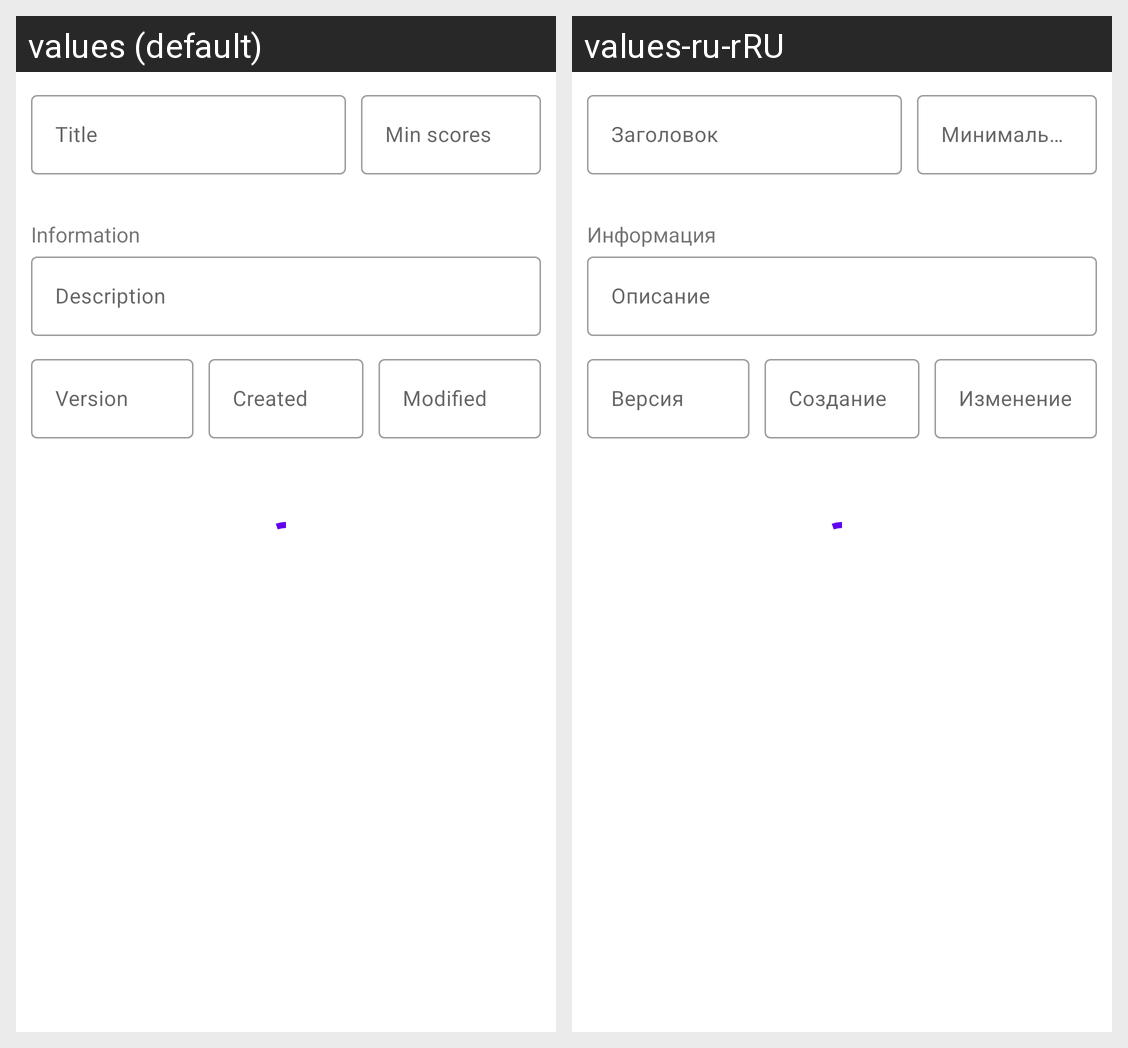

Strings drawn on this Android screen and how each of the app's shown locales translates them:
Android screen res/layout/test_form_fragment.xml rendered under 2 locales, left to right: values (default), values-ru-rRU. Device: Nexus 5 (rendered at 1080×1920; each locale shown at half size, 540×960, under a caption strip naming it); theme Theme.TestingSystem.
Strings drawn on this screen, with the default value and each locale's value (text and hints the layout hard-codes, and strings that could not be matched under every locale, appear in the picture but are not listed):

title
  values: Title
  values-ru-rRU: Заголовок

min_scores
  values: Min scores
  values-ru-rRU: Минимальный балл

information
  values: Information
  values-ru-rRU: Информация

description
  values: Description
  values-ru-rRU: Описание

version
  values: Version
  values-ru-rRU: Версия

created
  values: Created
  values-ru-rRU: Создание

modified
  values: Modified
  values-ru-rRU: Изменение
